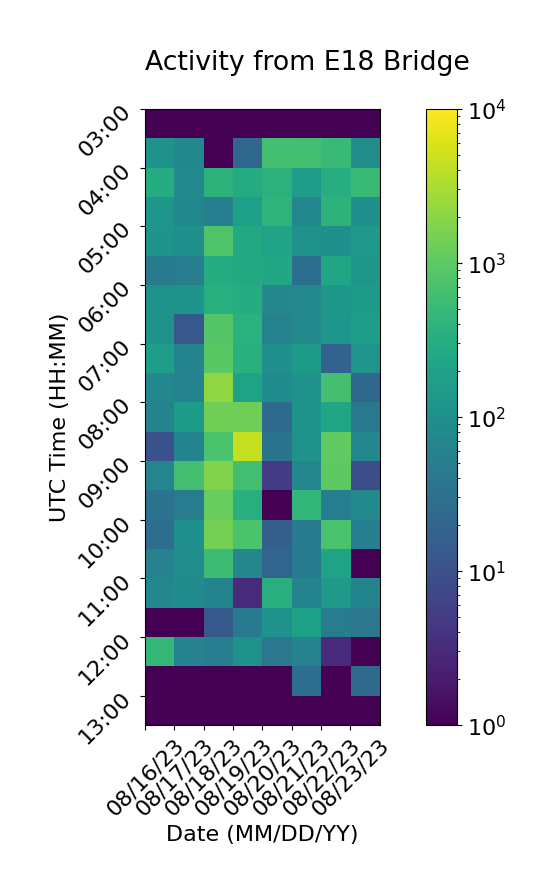

Source data for this figure (header and first rows):
Time (UTC), 08/16/23, 08/17/23, 08/18/23, 08/19/23, 08/20/23, 08/21/23, 08/22/23, 08/23/23
03:00, 1, 1, 1, 1, 1, 1, 1, 1
03:30, 115, 73, 1, 22, 631, 620, 488, 96
04:00, 305, 78, 392, 285, 378, 155, 313, 492
04:30, 126, 73, 51, 178, 394, 73, 390, 103
05:00, 119, 102, 789, 263, 215, 112, 100, 147
05:30, 44, 49, 302, 265, 254, 28, 237, 131
06:00, 113, 116, 334, 299, 71, 75, 132, 152
06:30, 112, 12, 865, 361, 57, 80, 127, 167
07:00, 176, 63, 941, 352, 103, 152, 18, 123
07:30, 71, 61, 2143, 205, 89, 113, 665, 22
08:00, 62, 149, 1348, 1353, 25, 119, 235, 41
08:30, 10, 63, 729, 4381, 34, 110, 1071, 72
09:00, 65, 643, 1748, 624, 5, 70, 1004, 9
09:30, 33, 50, 1181, 334, 1, 452, 51, 78
10:00, 28, 101, 1462, 740, 16, 46, 712, 53
10:30, 60, 90, 548, 71, 20, 44, 200, 1
11:00, 72, 85, 64, 3, 330, 64, 147, 63
11:30, 1, 1, 13, 46, 109, 190, 47, 39
12:00, 459, 59, 52, 109, 38, 59, 3, 1
12:30, 1, 1, 1, 1, 1, 28, 1, 24
13:00, 1, 1, 1, 1, 1, 1, 1, 1
